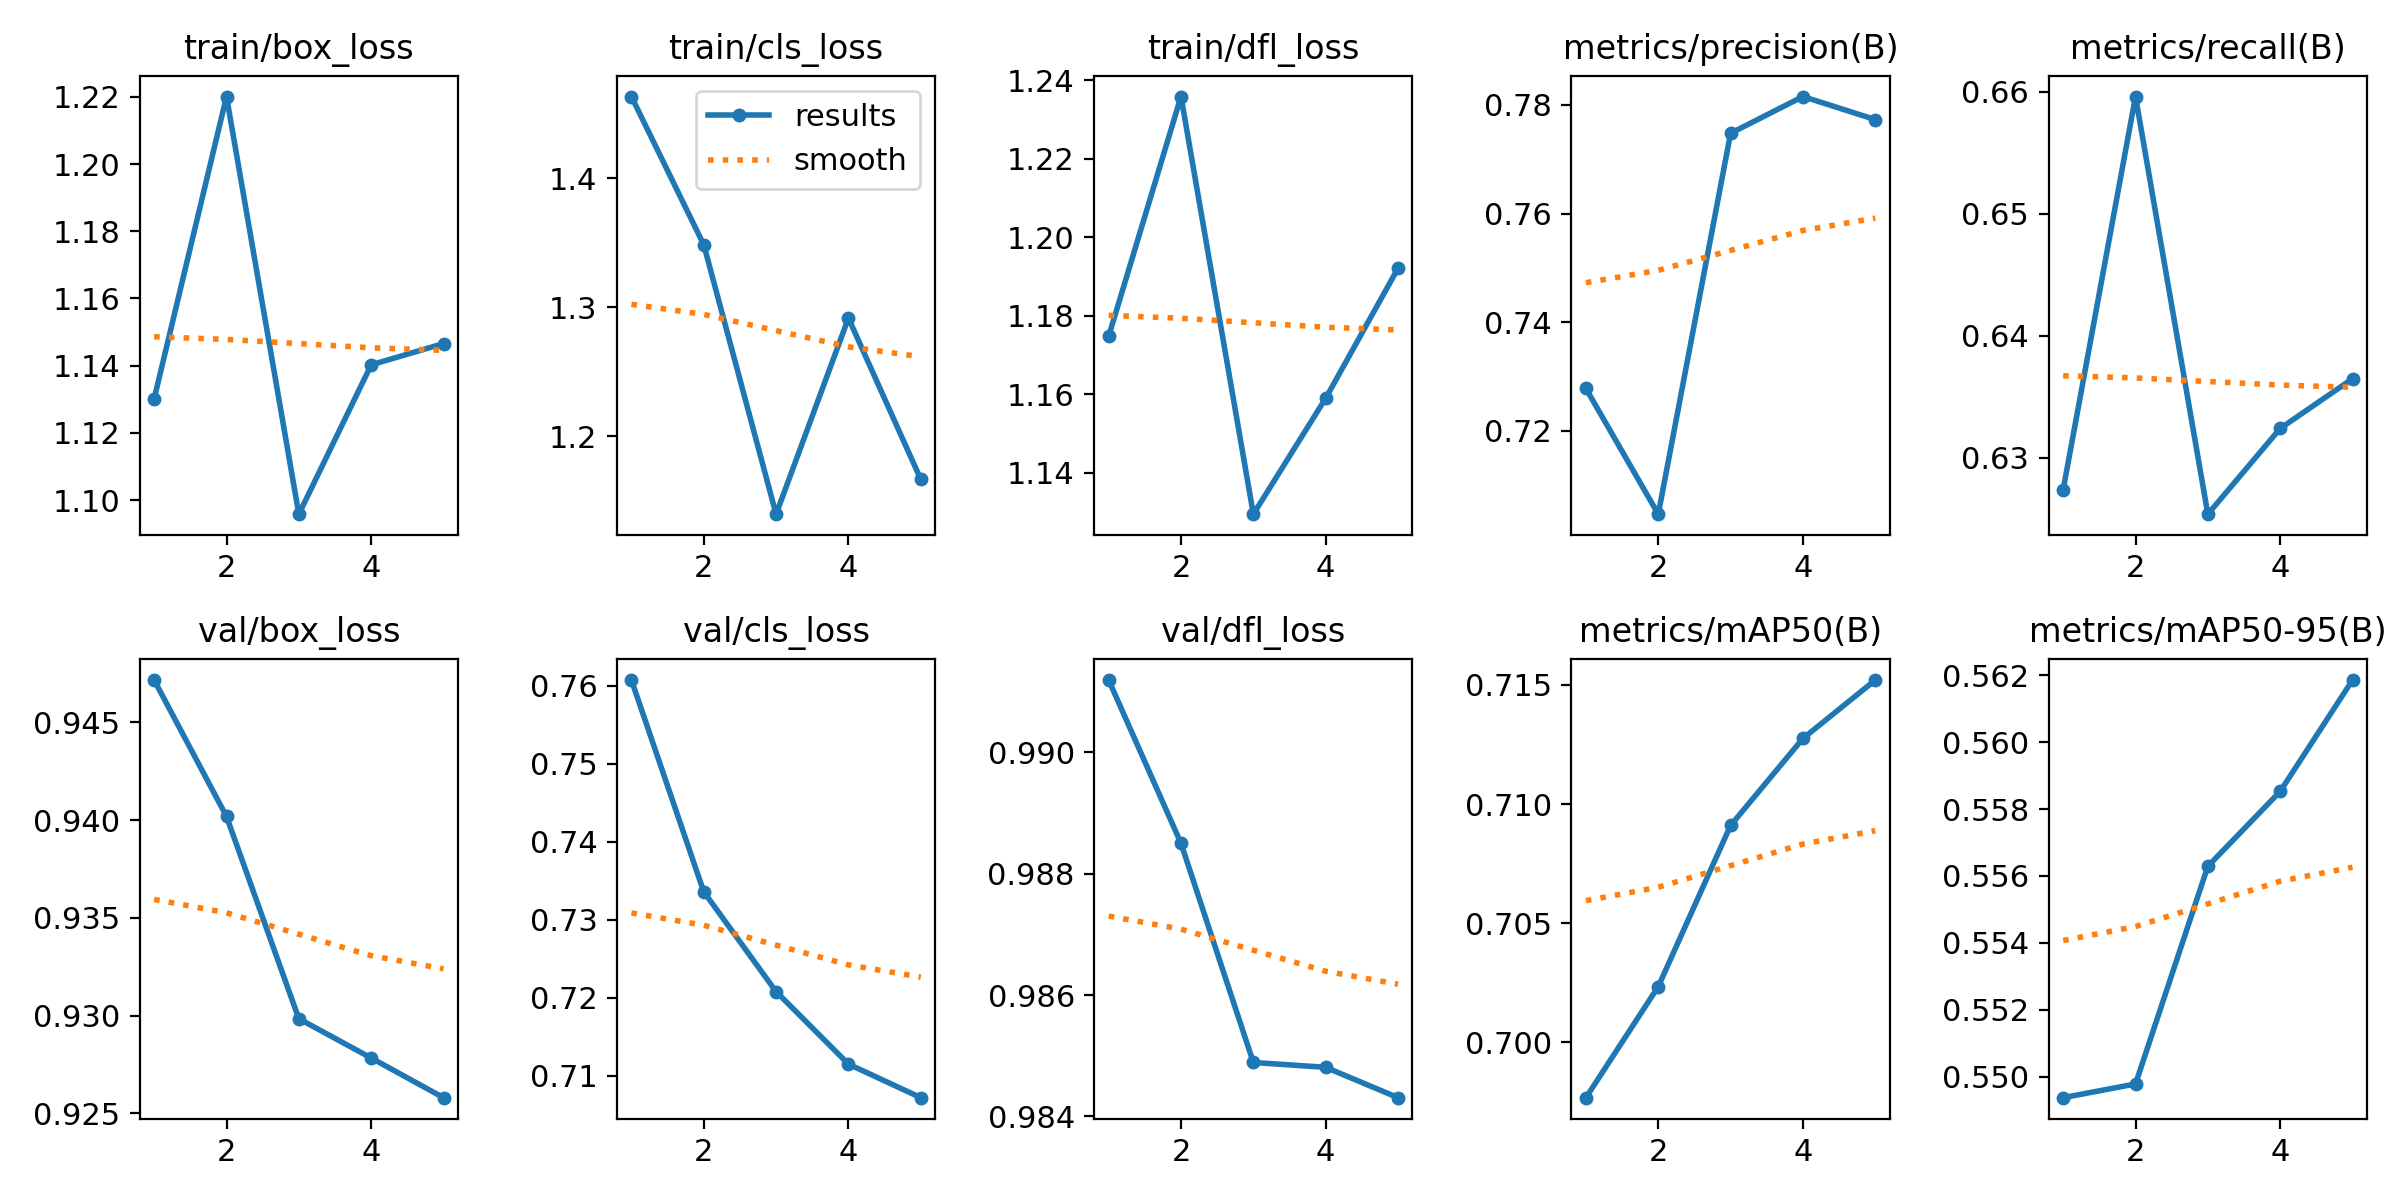

The table this chart was drawn from, first rows:
epoch, time, train/box_loss, train/cls_loss, train/dfl_loss, metrics/precision(B), metrics/recall(B), metrics/mAP50(B), metrics/mAP50-95(B), val/box_loss, val/cls_loss, val/dfl_loss, lr/pg0, lr/pg1, lr/pg2
1, 2.204, 1.13, 1.463, 1.175, 0.7278, 0.6274, 0.6977, 0.5494, 0.9472, 0.7608, 0.9912, 8.33e-06, 8.33e-06, 8.33e-06
2, 4.1, 1.22, 1.349, 1.236, 0.7047, 0.6596, 0.7023, 0.5498, 0.9402, 0.7336, 0.9885, 1.43157e-05, 1.43157e-05, 1.43157e-05
3, 5.908, 1.096, 1.14, 1.129, 0.7748, 0.6254, 0.7091, 0.5563, 0.9298, 0.7208, 0.9849, 1.65315e-05, 1.65315e-05, 1.65315e-05
4, 7.741, 1.14, 1.292, 1.159, 0.7815, 0.6324, 0.7127, 0.5585, 0.9278, 0.7115, 0.9848, 1.49773e-05, 1.49773e-05, 1.49773e-05
5, 9.573, 1.147, 1.167, 1.192, 0.7773, 0.6365, 0.7152, 0.5619, 0.9258, 0.7072, 0.9843, 9.65328e-06, 9.65328e-06, 9.65328e-06
